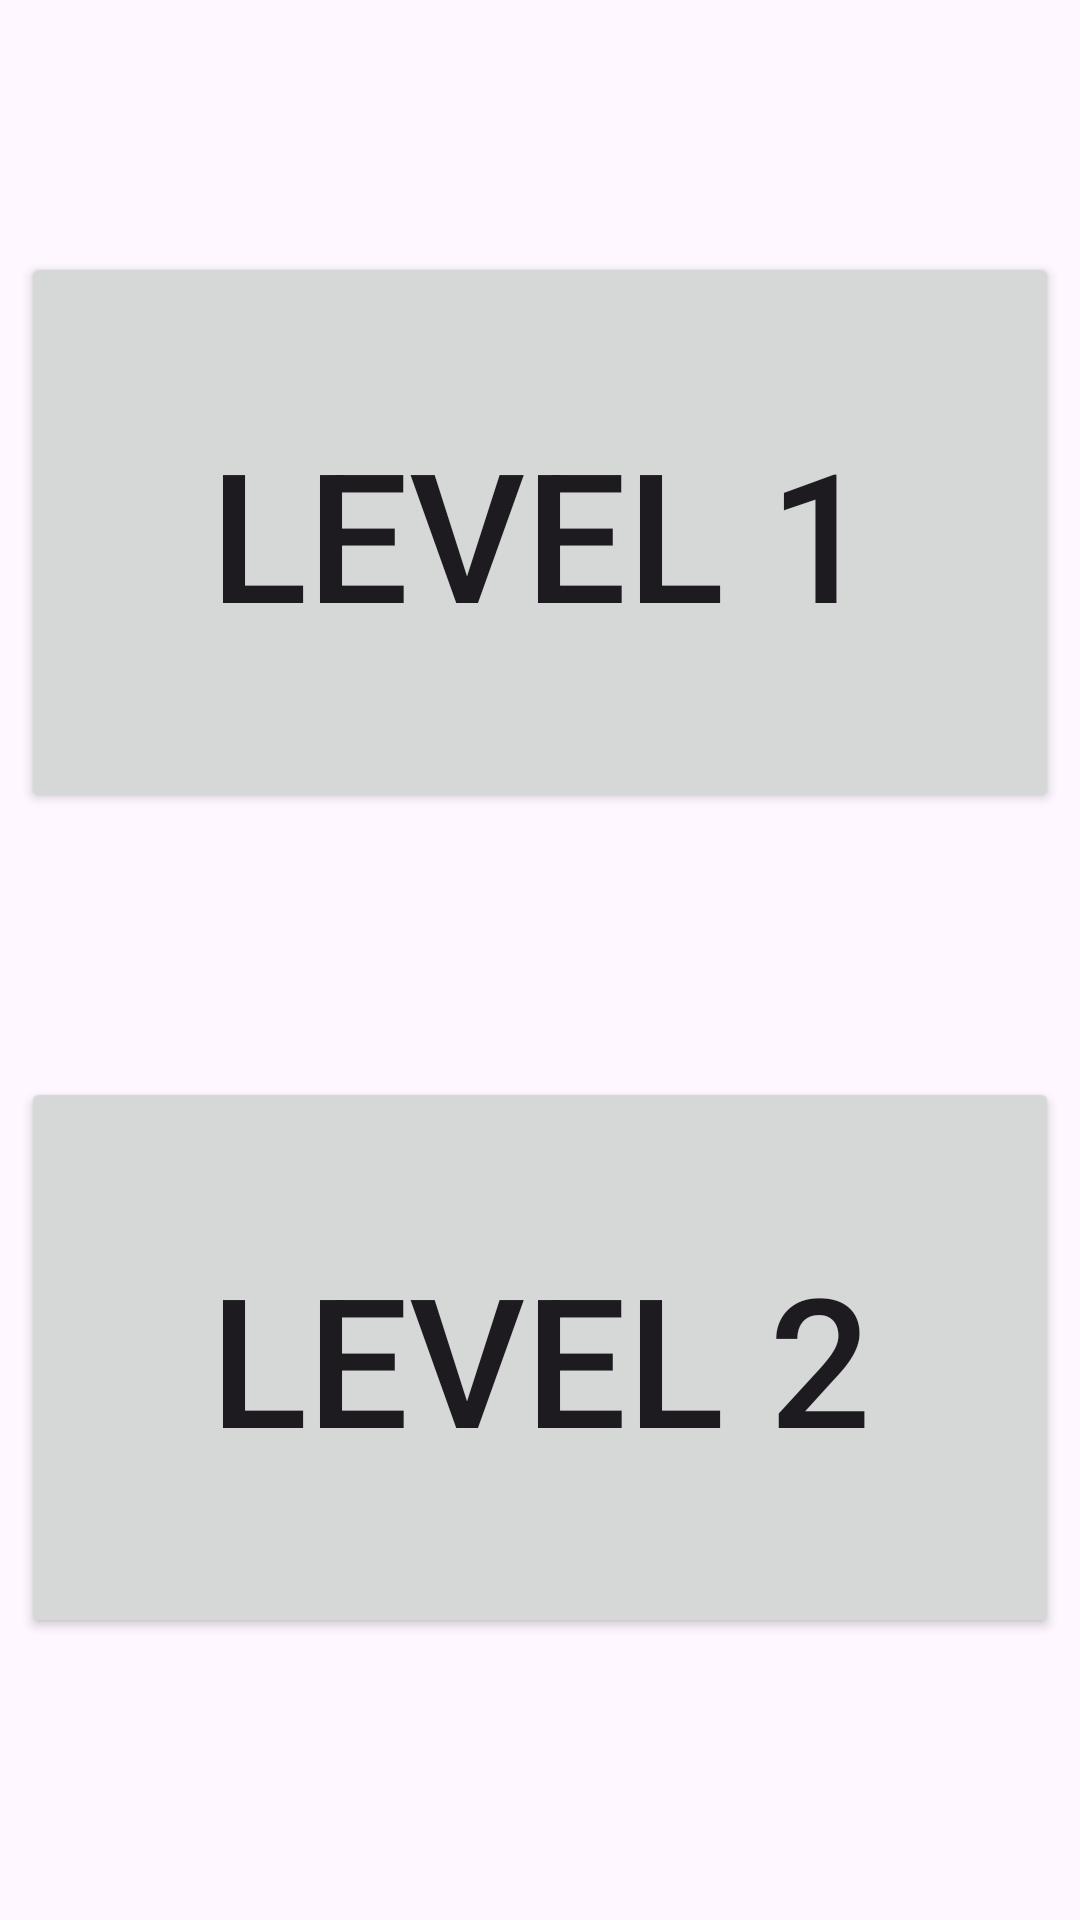

Here is an Android app screen rendered from its layout file. Give the layout XML and the strings, colors and styles it references.
<!-- AndroidManifest.xml: application theme Theme.CustomFlashcards -->
<!-- res/layout/fragment_match_menu.xml -->
<?xml version="1.0" encoding="utf-8"?>
<androidx.core.widget.NestedScrollView xmlns:android="http://schemas.android.com/apk/res/android"
    xmlns:app="http://schemas.android.com/apk/res-auto"
    xmlns:tools="http://schemas.android.com/tools"
    android:layout_width="match_parent"
    android:layout_height="match_parent"
    tools:context=".MatchMenuFragment">

    <androidx.constraintlayout.widget.ConstraintLayout
        android:layout_width="match_parent"
        android:layout_height="wrap_content">

        <Button
            android:id="@+id/matchbuttonLevel1"
            android:layout_width="346dp"
            android:layout_height="187dp"
            android:layout_marginTop="84dp"
            android:text="Level 1"
            android:textSize="60sp"
            app:layout_constraintEnd_toEndOf="parent"
            app:layout_constraintStart_toStartOf="parent"
            app:layout_constraintTop_toTopOf="parent" />

        <Button
            android:id="@+id/matchbuttonLevel2"
            android:layout_width="346dp"
            android:layout_height="187dp"
            android:layout_marginTop="88dp"
            android:text="Level 2"
            android:textSize="60sp"
            app:layout_constraintEnd_toEndOf="parent"
            app:layout_constraintStart_toStartOf="parent"
            app:layout_constraintTop_toBottomOf="@+id/matchbuttonLevel1" />
    </androidx.constraintlayout.widget.ConstraintLayout>
</androidx.core.widget.NestedScrollView>
<!-- resources referenced by this layout -->
<resources>
  <style name="Theme.CustomFlashcards" parent="Base.Theme.CustomFlashcards" />
  <style name="Base.Theme.CustomFlashcards" parent="Theme.Material3.DayNight.NoActionBar">
          
          
      </style>
</resources>
